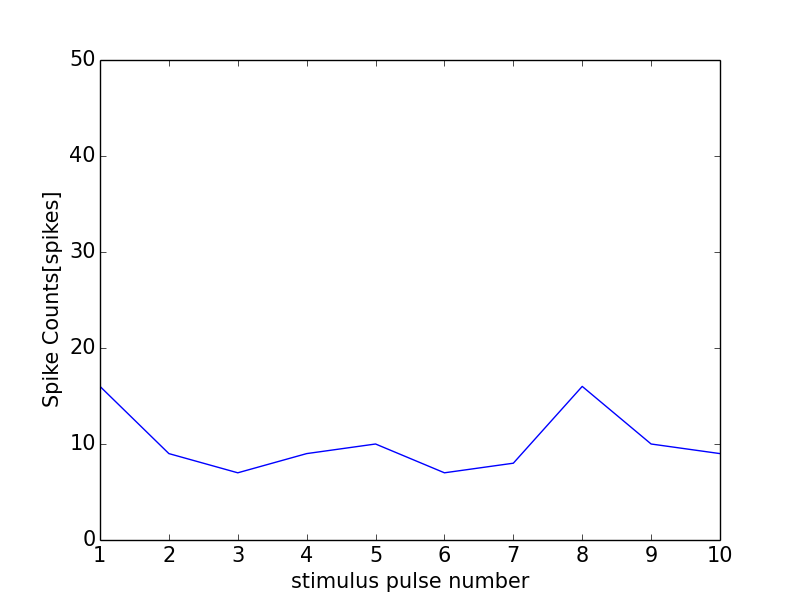

The file beside this chart, header and first rows:
0, 0.0
0, 0
1, 16
2, 9
3, 7
4, 9
5, 10
6, 7
7, 8
8, 16
9, 10
10, 9
11, 0
